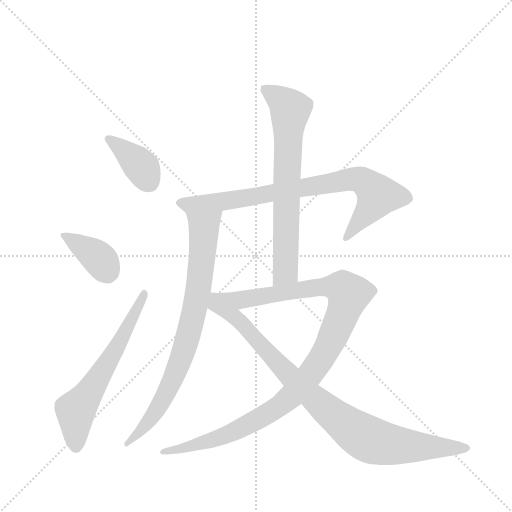
t = 0.00 s
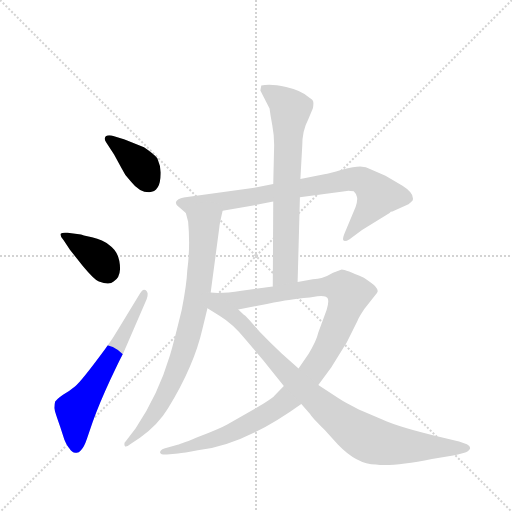
t = 1.37 s
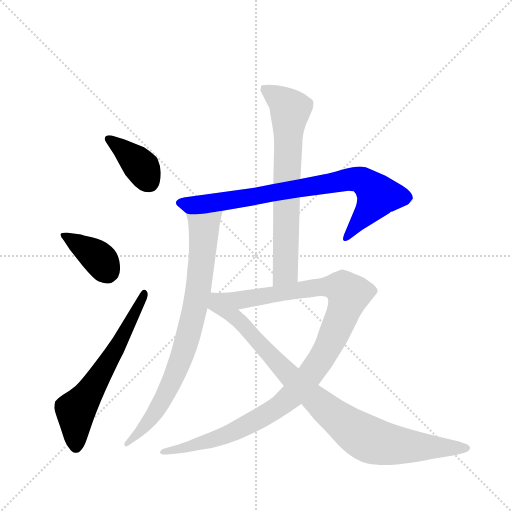
t = 2.74 s
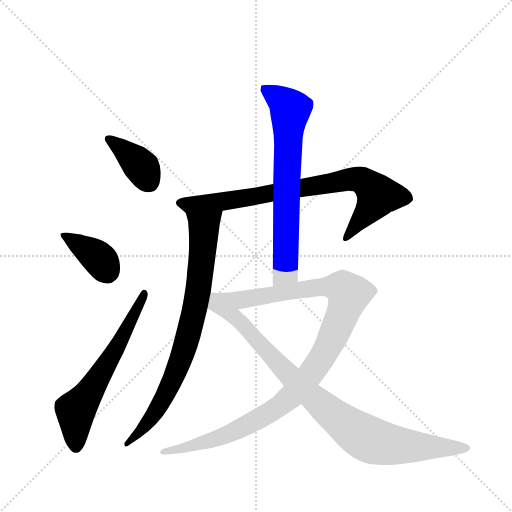
t = 4.12 s
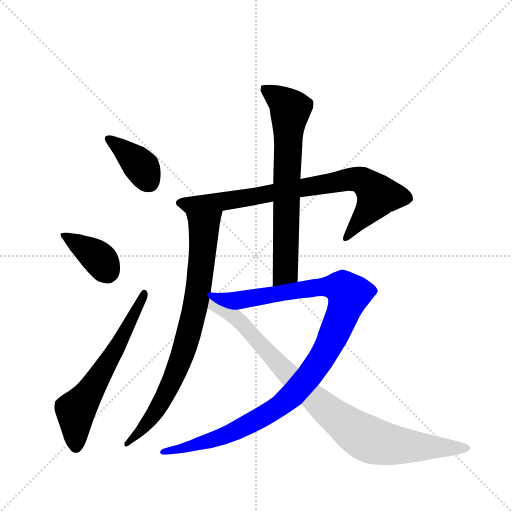
t = 5.49 s
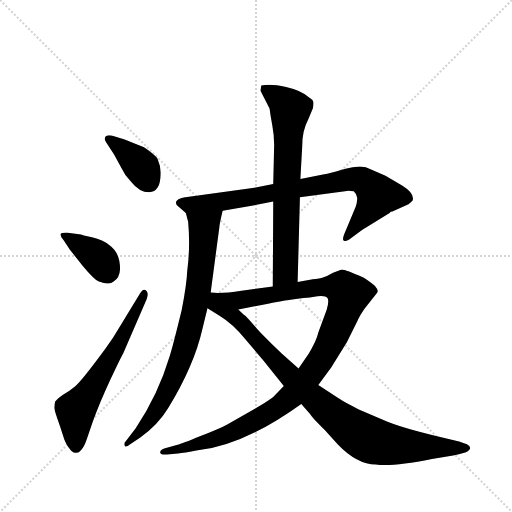
t = 6.86 s

The animated SVG that drew these frames (rendered in a browser with its animation timeline set to each time). Animation: 8 CSS @keyframes rules; one cycle of 6.86 s.

<svg version="1.1" viewBox="0 0 1024 1024" xmlns="http://www.w3.org/2000/svg">
  <g stroke="lightgray" stroke-dasharray="1,1" stroke-width="1" transform="scale(4, 4)">
    <line x1="0" y1="0" x2="256" y2="256"></line>
    <line x1="256" y1="0" x2="0" y2="256"></line>
    <line x1="128" y1="0" x2="128" y2="256"></line>
    <line x1="0" y1="128" x2="256" y2="128"></line>
  </g>
  <g transform="scale(0.92, -0.92) translate(60, -900)">
    <style type="text/css">
      
        @keyframes keyframes0 {
          from {
            stroke: blue;
            stroke-dashoffset: 385;
            stroke-width: 128;
          }
          56% {
            animation-timing-function: step-end;
            stroke: blue;
            stroke-dashoffset: 0;
            stroke-width: 128;
          }
          to {
            stroke: black;
            stroke-width: 1024;
          }
        }
        #make-me-a-hanzi-animation-0 {
          animation: keyframes0 0.5633138020833334s both;
          animation-delay: 0s;
          animation-timing-function: linear;
        }
      
        @keyframes keyframes1 {
          from {
            stroke: blue;
            stroke-dashoffset: 386;
            stroke-width: 128;
          }
          56% {
            animation-timing-function: step-end;
            stroke: blue;
            stroke-dashoffset: 0;
            stroke-width: 128;
          }
          to {
            stroke: black;
            stroke-width: 1024;
          }
        }
        #make-me-a-hanzi-animation-1 {
          animation: keyframes1 0.5641276041666666s both;
          animation-delay: 0.5633138020833334s;
          animation-timing-function: linear;
        }
      
        @keyframes keyframes2 {
          from {
            stroke: blue;
            stroke-dashoffset: 629;
            stroke-width: 128;
          }
          67% {
            animation-timing-function: step-end;
            stroke: blue;
            stroke-dashoffset: 0;
            stroke-width: 128;
          }
          to {
            stroke: black;
            stroke-width: 1024;
          }
        }
        #make-me-a-hanzi-animation-2 {
          animation: keyframes2 0.7618815104166666s both;
          animation-delay: 1.12744140625s;
          animation-timing-function: linear;
        }
      
        @keyframes keyframes3 {
          from {
            stroke: blue;
            stroke-dashoffset: 820;
            stroke-width: 128;
          }
          73% {
            animation-timing-function: step-end;
            stroke: blue;
            stroke-dashoffset: 0;
            stroke-width: 128;
          }
          to {
            stroke: black;
            stroke-width: 1024;
          }
        }
        #make-me-a-hanzi-animation-3 {
          animation: keyframes3 0.9173177083333334s both;
          animation-delay: 1.8893229166666665s;
          animation-timing-function: linear;
        }
      
        @keyframes keyframes4 {
          from {
            stroke: blue;
            stroke-dashoffset: 812;
            stroke-width: 128;
          }
          73% {
            animation-timing-function: step-end;
            stroke: blue;
            stroke-dashoffset: 0;
            stroke-width: 128;
          }
          to {
            stroke: black;
            stroke-width: 1024;
          }
        }
        #make-me-a-hanzi-animation-4 {
          animation: keyframes4 0.9108072916666666s both;
          animation-delay: 2.806640625s;
          animation-timing-function: linear;
        }
      
        @keyframes keyframes5 {
          from {
            stroke: blue;
            stroke-dashoffset: 715;
            stroke-width: 128;
          }
          70% {
            animation-timing-function: step-end;
            stroke: blue;
            stroke-dashoffset: 0;
            stroke-width: 128;
          }
          to {
            stroke: black;
            stroke-width: 1024;
          }
        }
        #make-me-a-hanzi-animation-5 {
          animation: keyframes5 0.8318684895833334s both;
          animation-delay: 3.7174479166666665s;
          animation-timing-function: linear;
        }
      
        @keyframes keyframes6 {
          from {
            stroke: blue;
            stroke-dashoffset: 1113;
            stroke-width: 128;
          }
          78% {
            animation-timing-function: step-end;
            stroke: blue;
            stroke-dashoffset: 0;
            stroke-width: 128;
          }
          to {
            stroke: black;
            stroke-width: 1024;
          }
        }
        #make-me-a-hanzi-animation-6 {
          animation: keyframes6 1.15576171875s both;
          animation-delay: 4.54931640625s;
          animation-timing-function: linear;
        }
      
        @keyframes keyframes7 {
          from {
            stroke: blue;
            stroke-dashoffset: 934;
            stroke-width: 128;
          }
          75% {
            animation-timing-function: step-end;
            stroke: blue;
            stroke-dashoffset: 0;
            stroke-width: 128;
          }
          to {
            stroke: black;
            stroke-width: 1024;
          }
        }
        #make-me-a-hanzi-animation-7 {
          animation: keyframes7 1.0100911458333333s both;
          animation-delay: 5.705078125s;
          animation-timing-function: linear;
        }
      
    </style>
    
      <path d="M 171 590 L 188 564 L 204 535 Q 211 519 225 505 Q 243 482 264 482 Q 289 483 289 521 Q 290 538 282 556 Q 274 566 253 580 L 211 597 L 188 604 Q 176 608 170 604 Q 165 599 171 590 Z" fill="lightgray"></path>
    
      <path d="M 78 378 L 92 357 L 120 322 Q 145 292 155 288 Q 178 279 187 288 Q 200 295 201 315 Q 201 351 178 367 Q 164 378 140 384 Q 117 389 116 390 L 87 394 Q 74 395 72 392 Q 70 387 78 378 Z" fill="lightgray"></path>
    
      <path d="M 242 258 L 198 186 Q 186 165 169 142 Q 116 70 103 60 Q 91 50 77 42 Q 64 33 60 27 Q 58 21 58 13 Q 59 5 71 -28 L 80 -56 Q 86 -70 91 -75 Q 96 -84 104 -84 Q 110 -86 116 -79 Q 123 -72 129 -54 L 142 -16 Q 155 21 180 75 Q 205 128 207 130 L 259 250 Q 264 264 257 269 Q 250 274 242 258 Z" fill="lightgray"></path>
    
      <path d="M 645 521 L 593 511 L 534 500 L 493 492 L 343 471 Q 342 472 328 467 Q 316 459 329 450 L 344 437 C 352 430 394 437 424 442 L 484 452 L 534 462 L 592 471 L 694 485 Q 698 486 709 484 Q 715 478 716 472 Q 718 465 713 450 L 688 390 Q 684 379 687 377 Q 690 374 700 380 L 727 400 L 787 437 Q 789 440 793 440 L 828 456 Q 835 461 837 464 Q 842 479 815 496 L 778 518 L 748 531 Q 735 538 723 538 Q 711 538 683 531 Q 656 523 645 521 Z" fill="lightgray"></path>
    
      <path d="M 344 437 L 349 418 Q 354 364 347 311 Q 346 283 335 226 Q 316 148 309 126 Q 284 42 235 -31 L 213 -60 Q 209 -63 211 -69 Q 213 -74 223 -66 L 245 -51 Q 284 -23 305 12 Q 362 105 380 185 L 391 230 L 398 264 L 417 407 Q 417 412 424 442 C 431 471 336 466 344 437 Z" fill="lightgray"></path>
    
      <path d="M 593 511 L 597 582 Q 597 616 610 640 L 620 664 Q 622 673 621 678 Q 621 683 612 688 Q 597 703 562 711 Q 527 719 508 714 L 506 703 L 526 664 Q 528 648 532 627 Q 536 606 536 585 L 534 500 L 534 462 L 533 277 C 533 247 586 257 587 287 L 592 471 L 593 511 Z" fill="lightgray"></path>
    
      <path d="M 557 61 L 537 40 Q 532 33 495 12 L 434 -23 Q 418 -32 376 -48 Q 335 -65 326 -67 L 297 -75 Q 288 -78 288 -84 Q 290 -89 303 -88 L 327 -86 Q 339 -85 370 -79 Q 470 -68 595 22 L 632 63 L 660 101 L 694 156 L 717 202 Q 720 210 732 228 L 753 255 Q 762 264 761 268 Q 761 271 756 277 Q 752 282 731 296 Q 691 314 683 314 L 664 307 Q 641 293 620 293 L 587 287 L 533 277 L 465 268 Q 422 261 398 264 C 368 265 429 221 458 227 L 503 236 Q 576 250 583 250 L 600 252 Q 612 253 630 256 Q 648 258 652 252 Q 656 245 650 226 L 632 177 Q 628 159 611 131 L 589 99 L 557 61 Z" fill="lightgray"></path>
    
      <path d="M 391 230 L 418 213 Q 446 196 472 164 L 513 116 L 557 61 L 595 22 L 614 0 Q 617 -6 646 -35 L 674 -66 Q 716 -110 757 -110 Q 794 -115 879 -98 L 925 -90 Q 948 -85 953 -83 Q 970 -74 955 -66 L 938 -60 L 897 -50 Q 808 -29 771 -12 L 720 10 Q 691 24 676 34 L 632 63 L 589 99 L 553 131 Q 530 152 505 178 Q 473 216 470 216 L 458 227 C 384 292 350 256 391 230 Z" fill="lightgray"></path>
    
    
      <clipPath id="make-me-a-hanzi-clip-0">
        <path d="M 171 590 L 188 564 L 204 535 Q 211 519 225 505 Q 243 482 264 482 Q 289 483 289 521 Q 290 538 282 556 Q 274 566 253 580 L 211 597 L 188 604 Q 176 608 170 604 Q 165 599 171 590 Z"></path>
      </clipPath>
      <path clip-path="url(#make-me-a-hanzi-clip-0)" d="M 176 597 L 234 552 L 264 505" fill="none" id="make-me-a-hanzi-animation-0" stroke-dasharray="257 514" stroke-linecap="round"></path>
    
      <clipPath id="make-me-a-hanzi-clip-1">
        <path d="M 78 378 L 92 357 L 120 322 Q 145 292 155 288 Q 178 279 187 288 Q 200 295 201 315 Q 201 351 178 367 Q 164 378 140 384 Q 117 389 116 390 L 87 394 Q 74 395 72 392 Q 70 387 78 378 Z"></path>
      </clipPath>
      <path clip-path="url(#make-me-a-hanzi-clip-1)" d="M 80 387 L 147 345 L 160 333 L 174 303" fill="none" id="make-me-a-hanzi-animation-1" stroke-dasharray="258 516" stroke-linecap="round"></path>
    
      <clipPath id="make-me-a-hanzi-clip-2">
        <path d="M 242 258 L 198 186 Q 186 165 169 142 Q 116 70 103 60 Q 91 50 77 42 Q 64 33 60 27 Q 58 21 58 13 Q 59 5 71 -28 L 80 -56 Q 86 -70 91 -75 Q 96 -84 104 -84 Q 110 -86 116 -79 Q 123 -72 129 -54 L 142 -16 Q 155 21 180 75 Q 205 128 207 130 L 259 250 Q 264 264 257 269 Q 250 274 242 258 Z"></path>
      </clipPath>
      <path clip-path="url(#make-me-a-hanzi-clip-2)" d="M 105 -69 L 104 8 L 166 96 L 254 262" fill="none" id="make-me-a-hanzi-animation-2" stroke-dasharray="501 1002" stroke-linecap="round"></path>
    
      <clipPath id="make-me-a-hanzi-clip-3">
        <path d="M 645 521 L 593 511 L 534 500 L 493 492 L 343 471 Q 342 472 328 467 Q 316 459 329 450 L 344 437 C 352 430 394 437 424 442 L 484 452 L 534 462 L 592 471 L 694 485 Q 698 486 709 484 Q 715 478 716 472 Q 718 465 713 450 L 688 390 Q 684 379 687 377 Q 690 374 700 380 L 727 400 L 787 437 Q 789 440 793 440 L 828 456 Q 835 461 837 464 Q 842 479 815 496 L 778 518 L 748 531 Q 735 538 723 538 Q 711 538 683 531 Q 656 523 645 521 Z"></path>
      </clipPath>
      <path clip-path="url(#make-me-a-hanzi-clip-3)" d="M 331 459 L 403 459 L 697 510 L 725 509 L 762 475 L 692 383" fill="none" id="make-me-a-hanzi-animation-3" stroke-dasharray="692 1384" stroke-linecap="round"></path>
    
      <clipPath id="make-me-a-hanzi-clip-4">
        <path d="M 344 437 L 349 418 Q 354 364 347 311 Q 346 283 335 226 Q 316 148 309 126 Q 284 42 235 -31 L 213 -60 Q 209 -63 211 -69 Q 213 -74 223 -66 L 245 -51 Q 284 -23 305 12 Q 362 105 380 185 L 391 230 L 398 264 L 417 407 Q 417 412 424 442 C 431 471 336 466 344 437 Z"></path>
      </clipPath>
      <path clip-path="url(#make-me-a-hanzi-clip-4)" d="M 418 434 L 384 404 L 366 241 L 328 104 L 286 16 L 255 -27 L 217 -65" fill="none" id="make-me-a-hanzi-animation-4" stroke-dasharray="684 1368" stroke-linecap="round"></path>
    
      <clipPath id="make-me-a-hanzi-clip-5">
        <path d="M 593 511 L 597 582 Q 597 616 610 640 L 620 664 Q 622 673 621 678 Q 621 683 612 688 Q 597 703 562 711 Q 527 719 508 714 L 506 703 L 526 664 Q 528 648 532 627 Q 536 606 536 585 L 534 500 L 534 462 L 533 277 C 533 247 586 257 587 287 L 592 471 L 593 511 Z"></path>
      </clipPath>
      <path clip-path="url(#make-me-a-hanzi-clip-5)" d="M 514 707 L 561 675 L 571 662 L 561 310 L 539 285" fill="none" id="make-me-a-hanzi-animation-5" stroke-dasharray="587 1174" stroke-linecap="round"></path>
    
      <clipPath id="make-me-a-hanzi-clip-6">
        <path d="M 557 61 L 537 40 Q 532 33 495 12 L 434 -23 Q 418 -32 376 -48 Q 335 -65 326 -67 L 297 -75 Q 288 -78 288 -84 Q 290 -89 303 -88 L 327 -86 Q 339 -85 370 -79 Q 470 -68 595 22 L 632 63 L 660 101 L 694 156 L 717 202 Q 720 210 732 228 L 753 255 Q 762 264 761 268 Q 761 271 756 277 Q 752 282 731 296 Q 691 314 683 314 L 664 307 Q 641 293 620 293 L 587 287 L 533 277 L 465 268 Q 422 261 398 264 C 368 265 429 221 458 227 L 503 236 Q 576 250 583 250 L 600 252 Q 612 253 630 256 Q 648 258 652 252 Q 656 245 650 226 L 632 177 Q 628 159 611 131 L 589 99 L 557 61 Z"></path>
      </clipPath>
      <path clip-path="url(#make-me-a-hanzi-clip-6)" d="M 414 261 L 462 248 L 648 278 L 685 273 L 698 260 L 683 212 L 646 133 L 571 37 L 530 6 L 448 -39 L 359 -70 L 296 -83" fill="none" id="make-me-a-hanzi-animation-6" stroke-dasharray="985 1970" stroke-linecap="round"></path>
    
      <clipPath id="make-me-a-hanzi-clip-7">
        <path d="M 391 230 L 418 213 Q 446 196 472 164 L 513 116 L 557 61 L 595 22 L 614 0 Q 617 -6 646 -35 L 674 -66 Q 716 -110 757 -110 Q 794 -115 879 -98 L 925 -90 Q 948 -85 953 -83 Q 970 -74 955 -66 L 938 -60 L 897 -50 Q 808 -29 771 -12 L 720 10 Q 691 24 676 34 L 632 63 L 589 99 L 553 131 Q 530 152 505 178 Q 473 216 470 216 L 458 227 C 384 292 350 256 391 230 Z"></path>
      </clipPath>
      <path clip-path="url(#make-me-a-hanzi-clip-7)" d="M 402 257 L 410 238 L 462 201 L 571 81 L 663 -2 L 725 -47 L 783 -66 L 953 -74" fill="none" id="make-me-a-hanzi-animation-7" stroke-dasharray="806 1612" stroke-linecap="round"></path>
    
  </g>
</svg>
